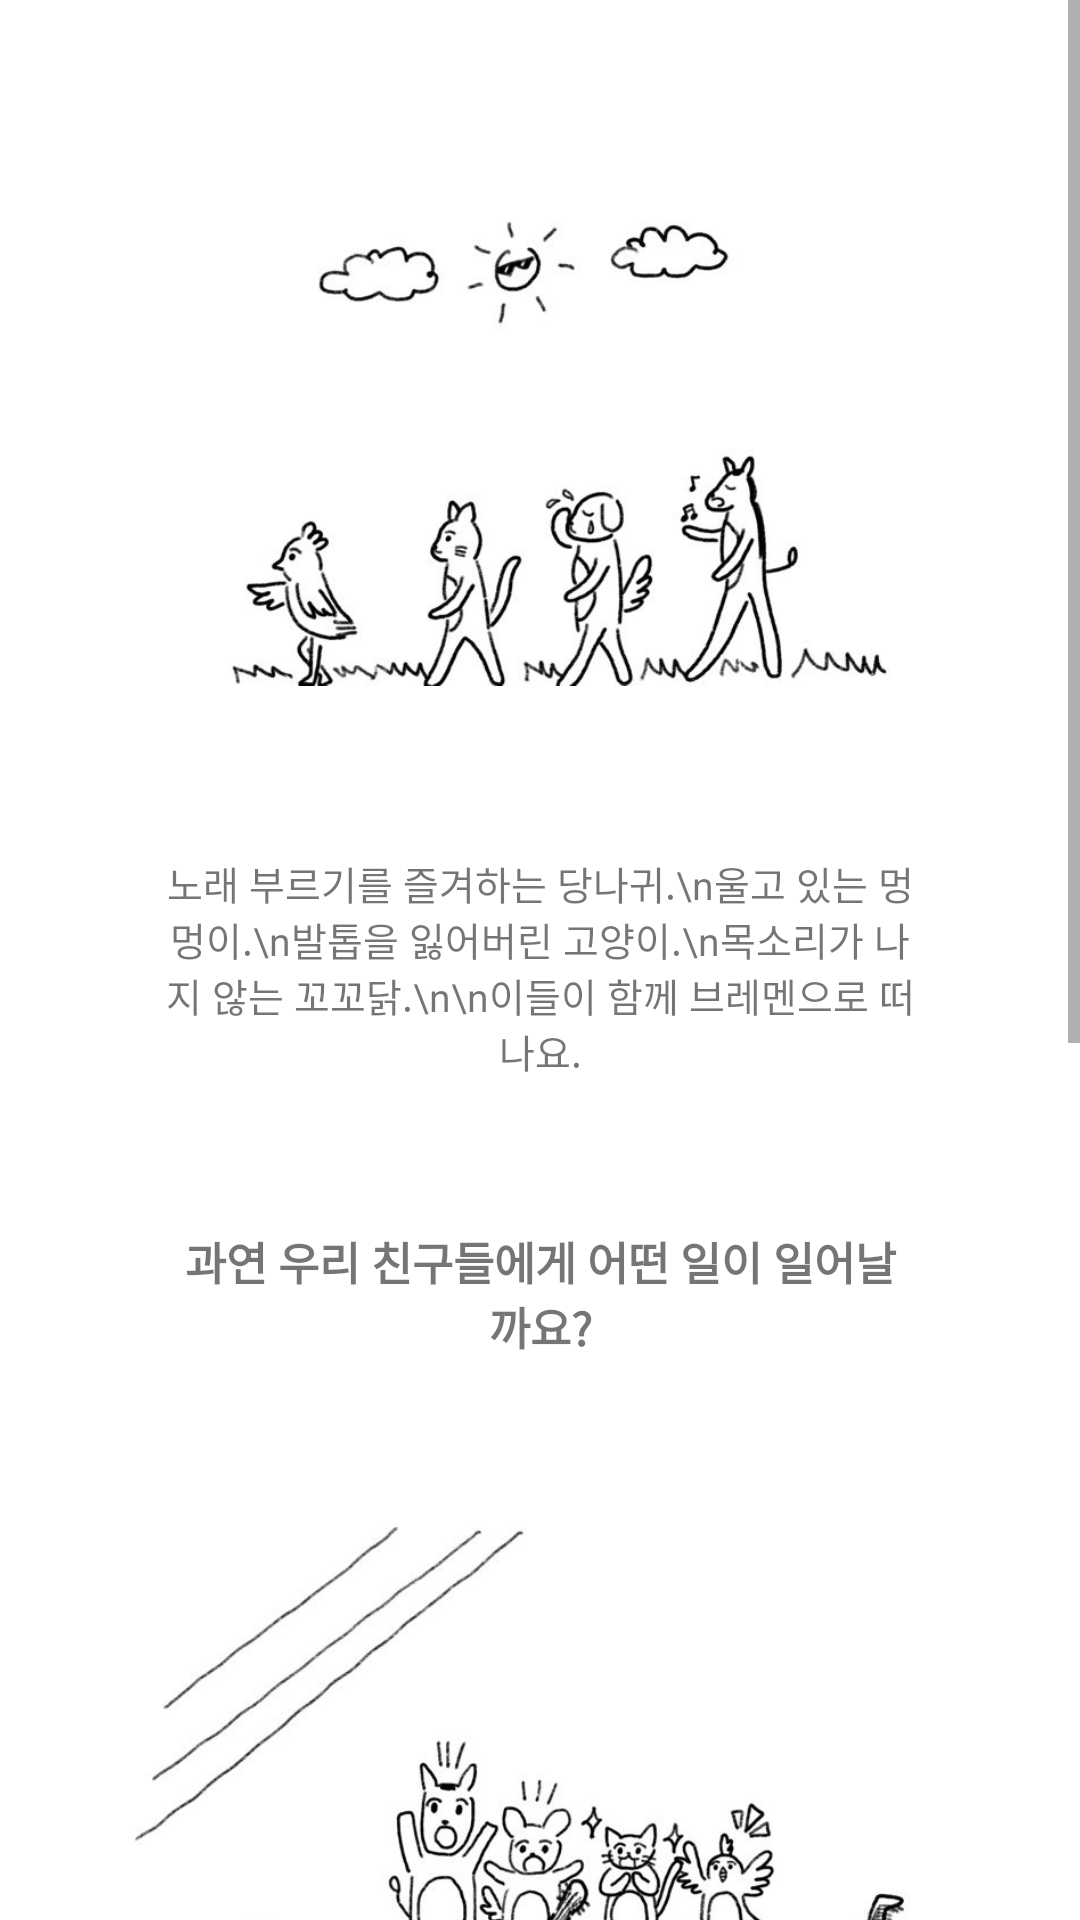

Reconstruct the res/layout file that produces this screen, plus the resources it refers to.
<!-- AndroidManifest.xml: application theme Theme.BremenTownMusicians -->
<!-- res/layout/activity_story.xml -->
<?xml version="1.0" encoding="utf-8"?>
<androidx.constraintlayout.widget.ConstraintLayout xmlns:android="http://schemas.android.com/apk/res/android"
    xmlns:app="http://schemas.android.com/apk/res-auto"
    xmlns:tools="http://schemas.android.com/tools"
    android:layout_width="match_parent"
    android:layout_height="match_parent"
    android:visibility="visible"
    tools:context=".StoryActivity">

    <ScrollView
        android:layout_width="match_parent"
        android:layout_height="match_parent"
        tools:layout_editor_absoluteX="0dp"
        tools:layout_editor_absoluteY="-47dp">

        <LinearLayout
            android:layout_width="match_parent"
            android:layout_height="wrap_content"
            android:gravity="center"
            android:orientation="vertical">

            <ImageView
                android:layout_width="wrap_content"
                android:layout_height="200dp"
                android:layout_marginLeft="45dp"
                android:layout_marginTop="45dp"
                android:layout_marginRight="45dp"
                android:layout_marginBottom="30dp"
                android:src="@drawable/story1" />

            <TextView
                android:layout_width="match_parent"
                android:layout_height="wrap_content"
                android:layout_marginLeft="45dp"
                android:layout_marginRight="45dp"
                android:layout_marginBottom="30dp"
                android:gravity="center"
                android:padding="10dp"
                android:text="노래 부르기를 즐겨하는 당나귀.\n울고 있는 멍멍이.\n발톱을 잃어버린 고양이.\n목소리가 나지 않는 꼬꼬닭.\n\n이들이 함께 브레멘으로 떠나요."
                android:textColor="@color/darkgray"
                android:textSize="13sp" />

            <TextView
                android:layout_width="match_parent"
                android:layout_height="wrap_content"
                android:layout_marginLeft="45dp"
                android:layout_marginRight="45dp"
                android:layout_marginBottom="30dp"
                android:gravity="center"
                android:padding="10dp"
                android:text="과연 우리 친구들에게 어떤 일이 일어날까요?"
                android:textColor="@color/darkgray"
                android:textSize="15sp"
                android:textStyle="bold|normal" />

            <ImageView
                android:layout_width="match_parent"
                android:layout_height="230dp"
                android:layout_marginLeft="45dp"
                android:layout_marginRight="45dp"
                android:layout_marginBottom="30dp"
                android:src="@drawable/story2" />

            <TextView
                android:layout_width="329dp"
                android:layout_height="wrap_content"
                android:layout_marginLeft="45dp"
                android:layout_marginRight="45dp"
                android:layout_marginBottom="30dp"
                android:gravity="center"
                android:padding="10dp"
                android:text="브레멘으로 가는 길, 근사한 악기 상점을 발견한 네 친구.\n운명처럼 마주친 상점에서\n그들은 자신과 꼭 맞는 악기를 찾았습니다.\n\n서로의 소리를 모아 하나가 되는 브레멘 음악대와 함께,\n한 번 즐거운 연주를 시작해볼까요?"
                android:textColor="@color/darkgray"
                android:textSize="13sp" />

            <ImageView
                android:layout_width="match_parent"
                android:layout_height="150dp"
                android:layout_marginLeft="45dp"
                android:layout_marginRight="45dp"
                android:layout_marginBottom="45dp"
                android:src="@drawable/story3" />

            <android.widget.Button
                android:id="@+id/gotoSelectBtn"
                android:layout_width="230dp"
                android:layout_height="60dp"
                android:layout_marginBottom="45dp"
                android:background="@drawable/gotomainbtn"
                android:text="연주하러 돌아가기"
                android:textColor="@color/white"
                android:textSize="14sp"
                android:textStyle="bold" />

        </LinearLayout>
    </ScrollView>
</androidx.constraintlayout.widget.ConstraintLayout>
<!-- resources referenced by this layout -->
<resources>
  <!-- drawable gotomainbtn: png bitmap (drawable, 10647 bytes) -->
  <!-- drawable story1: jpg bitmap (drawable, 38435 bytes) -->
  <!-- drawable story2: jpg bitmap (drawable, 68649 bytes) -->
  <!-- drawable story3: jpg bitmap (drawable, 46168 bytes) -->
  <style name="Theme.BremenTownMusicians" parent="Theme.MaterialComponents.DayNight.DarkActionBar">
          
          <item name="colorPrimary">@color/darkgray</item>
          <item name="colorPrimaryVariant">@color/black</item>
          <item name="colorOnPrimary">@color/white</item>
          
          <item name="colorSecondary">@color/teal_200</item>
          <item name="colorSecondaryVariant">@color/teal_700</item>
          <item name="colorOnSecondary">@color/black</item>
          
          <item name="android:statusBarColor">?attr/colorPrimaryVariant</item>
          
      </style>
  <!-- not gathered from this repository: default colours our renderer supplied (Android Studio template values) -->
  <color name="teal_200">#FF03DAC5</color>
  <color name="teal_700">#FF018786</color>
  <color name="black">#FF000000</color>
  <color name="white">#FFFFFFFF</color>
</resources>
